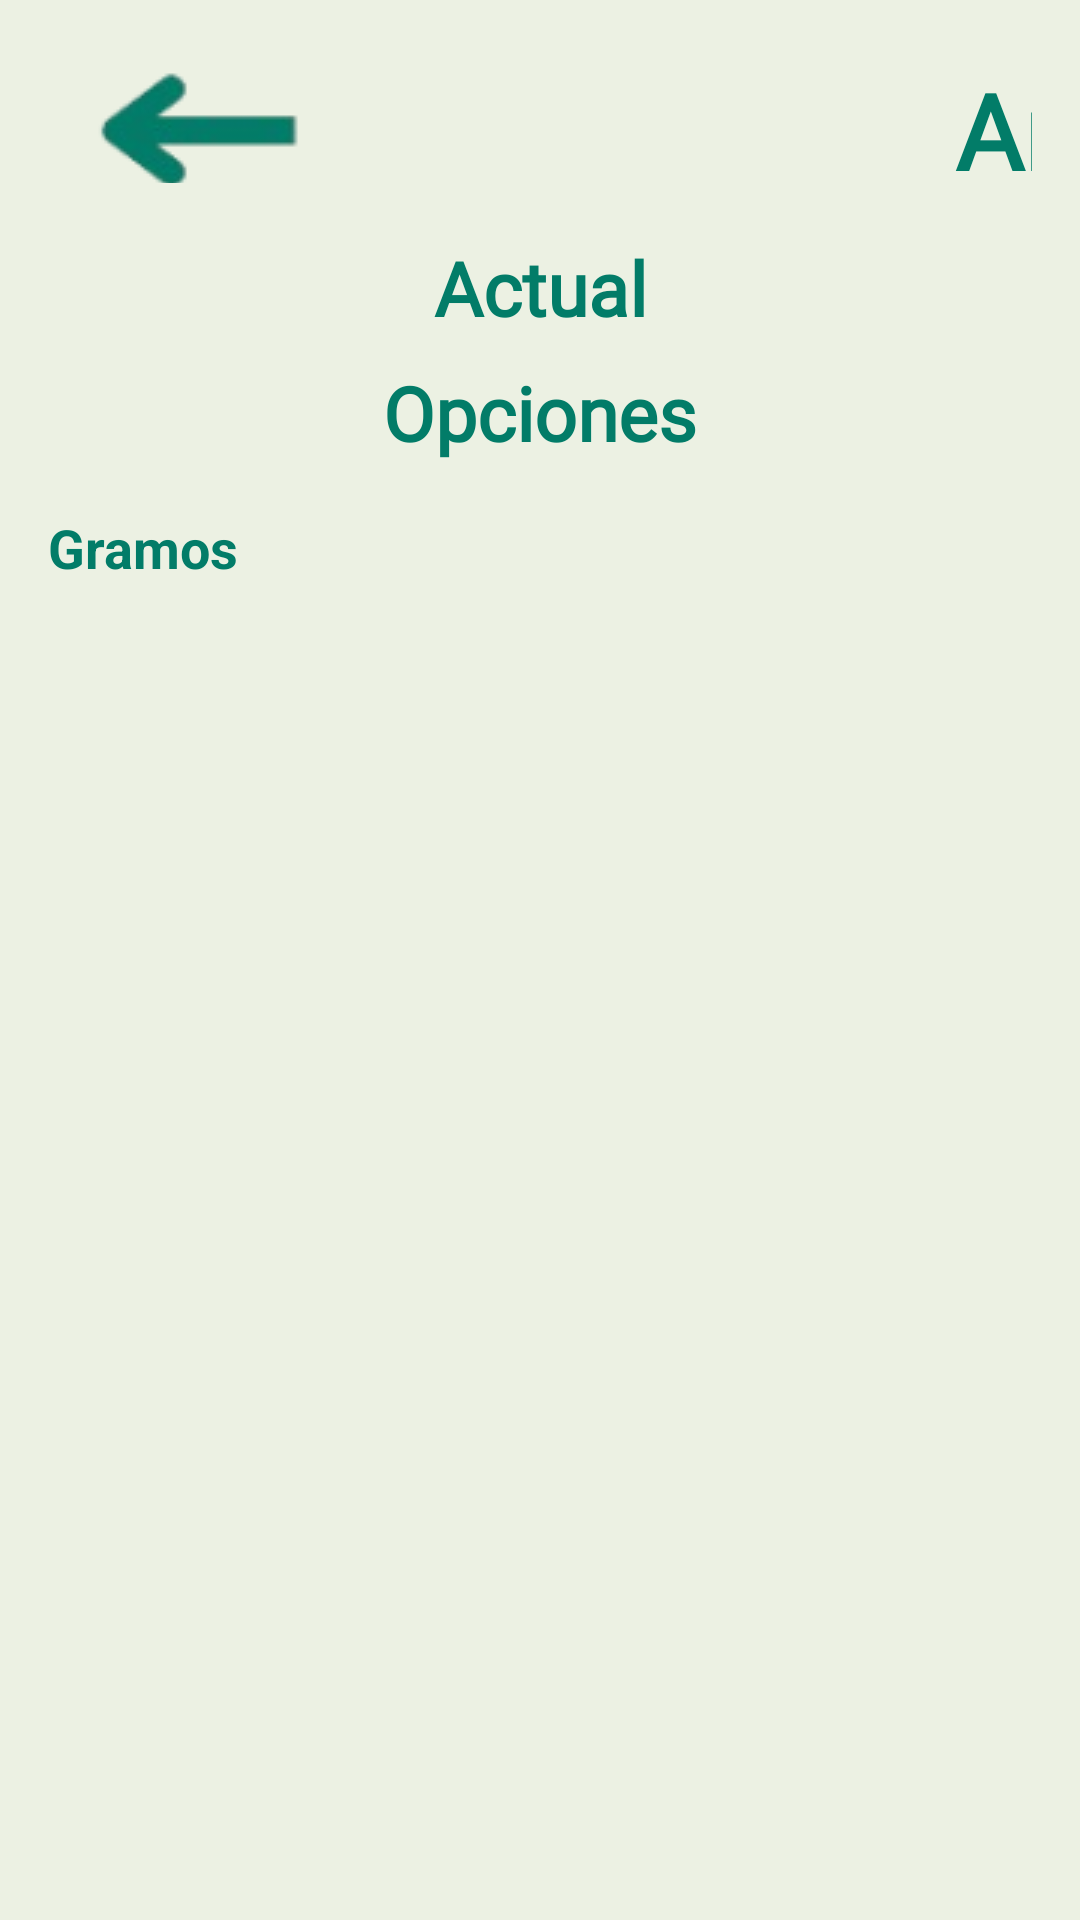

Write the Android layout XML for this screen, with the resource values it uses.
<!-- AndroidManifest.xml: application theme Theme.DietaAlPlato -->
<!-- res/layout/dialog_add_food_to_food_diet.xml -->
<?xml version="1.0" encoding="utf-8"?>
<LinearLayout xmlns:android="http://schemas.android.com/apk/res/android"
    xmlns:app="http://schemas.android.com/apk/res-auto"
    android:layout_width="match_parent"
    android:layout_height="wrap_content"
    android:orientation="vertical"
    android:background="#DDE9EFDF"
    android:padding="16dp">

    <ScrollView
        android:layout_width="match_parent"
        android:layout_height="0dp"
        android:layout_weight="1"
        android:fillViewport="true"
        android:layout_gravity="center">

        <LinearLayout
            android:layout_width="match_parent"
            android:layout_height="wrap_content"
            android:orientation="vertical">

            <LinearLayout
                android:layout_width="match_parent"
                android:layout_height="wrap_content"
                android:orientation="horizontal">

                <ImageButton
                    android:id="@+id/bttReturn"
                    android:layout_height="45dp"
                    android:layout_width="100dp"
                    android:backgroundTint="#00FFFFFF"
                    app:srcCompat="@drawable/gobacksinfondo"
                    android:layout_marginBottom="10dp"/>

                <TextView
                    android:id="@+id/titulo"
                    android:layout_width="700dp"
                    android:layout_height="match_parent"
                    android:fontFamily="@font/lily_script_one"
                    android:gravity="center"
                    android:text="Añade un Alimento"
                    android:textColor="#027C68"
                    android:textSize="35sp"
                    android:textStyle="bold" />

                <ImageButton
                    android:layout_width="100dp"
                    android:layout_height="45dp"
                    android:backgroundTint="#00FFFFFF"
                    android:onClick="onClickReturn"
                    android:visibility="invisible"
                    app:srcCompat="@drawable/gobacksinfondo" />

            </LinearLayout>

            <LinearLayout
                android:layout_width="match_parent"
                android:layout_height="wrap_content"
                android:orientation="vertical"
                android:gravity="center_vertical"
                android:layout_marginBottom="8dp">

                <TextView
                    android:layout_width="match_parent"
                    android:layout_height="wrap_content"
                    android:gravity="center"
                    android:fontFamily="@font/lily_script_one"
                    android:text="Actual"
                    android:textSize="25sp"
                    android:textStyle="bold"
                    android:textColor="#027C68"
                    android:layout_marginTop="8dp" />

                <LinearLayout
                    android:id="@+id/actualLayout"
                    android:layout_width="match_parent"
                    android:layout_height="wrap_content"
                    android:orientation="vertical"
                    android:gravity="center_vertical"
                    android:layout_weight="1"
                    android:background="@drawable/bg_food_item"
                    android:textSize="18sp"/>

                <TextView
                    android:layout_width="match_parent"
                    android:layout_height="wrap_content"
                    android:gravity="center"
                    android:fontFamily="@font/lily_script_one"
                    android:text="Opciones"
                    android:textSize="25sp"
                    android:textStyle="bold"
                    android:textColor="#027C68"
                    android:layout_marginTop="8dp" />

                <LinearLayout
                    android:id="@+id/addLayout"
                    android:layout_width="match_parent"
                    android:layout_height="wrap_content"
                    android:orientation="vertical"
                    android:gravity="center_vertical"
                    android:layout_weight="1"
                    android:background="@drawable/bg_food_item"
                    android:textSize="18sp"/>


            </LinearLayout>

            <TextView
                android:layout_width="match_parent"
                android:layout_height="match_parent"
                android:text="Gramos"
                android:textSize="18sp"
                android:textStyle="bold"
                android:textColor="#027C68"
                android:layout_marginTop="8dp" />

            <LinearLayout
                android:layout_width="match_parent"
                android:layout_height="wrap_content"
                android:orientation="horizontal"
                android:gravity="center_vertical">

                <EditText
                    android:id="@+id/inputgr"
                    android:hint="gr"
                    android:layout_width="250dp"
                    android:layout_height="wrap_content"
                    android:autofillHints=""
                    android:background="@android:drawable/edit_text"
                    android:inputType="textCapWords"
                    android:padding="10dp"
                    android:textSize="16sp" />

                <Button
                    android:id="@+id/btnDecrementProt100"
                    android:layout_width="wrap_content"
                    android:layout_height="52dp"
                    android:text="–"
                    android:backgroundTint="#40027C68"
                    android:minWidth="48dp" />

                <Button
                    android:id="@+id/btnIncrementProt100"
                    android:layout_width="wrap_content"
                    android:layout_height="52dp"
                    android:text="+"
                    android:backgroundTint="#40027C68"
                    android:minWidth="48dp"
                    android:layout_marginRight="16dp"/>

                <Button
                    android:id="@+id/buttonGuardar"
                    android:layout_width="match_parent"
                    android:layout_height="wrap_content"
                    android:backgroundTint="#027C68"

                    android:textSize="18sp"
                    android:text="Guardar Cambios" />
            </LinearLayout>

            
            <TextView
                android:id="@+id/txtMensajeErrorAlimento"
                android:layout_width="match_parent"
                android:layout_height="wrap_content"
                android:text=""
                android:textColor="#B00020"
                android:textSize="14sp"
                android:visibility="gone"
                android:gravity="center"
                android:paddingTop="4dp"
                android:paddingBottom="8dp" />

        </LinearLayout>

    </ScrollView>

</LinearLayout>
<!-- resources referenced by this layout -->
<resources>
  <!-- drawable bg_food_item (drawable) -->
  <?xml version="1.0" encoding="utf-8"?>
  <shape xmlns:android="http://schemas.android.com/apk/res/android">
      <solid android:color="#F2FFFFFF"/> 
      <corners android:radius="12dp"/>
      <stroke android:color="#CCCCCC" android:width="1dp"/>
  </shape>
  <!-- drawable gobacksinfondo: png bitmap (drawable, 8881 bytes) -->
  <style name="Theme.DietaAlPlato" parent="Theme.MaterialComponents.DayNight.DarkActionBar">
          
          <item name="colorPrimary">@color/purple_500</item>
          <item name="colorPrimaryVariant">@color/purple_700</item>
          <item name="colorOnPrimary">@color/white</item>
          
          <item name="colorSecondary">@color/teal_200</item>
          <item name="colorSecondaryVariant">@color/teal_700</item>
          <item name="colorOnSecondary">@color/black</item>
          
          <item name="android:statusBarColor">?attr/colorPrimaryVariant</item>
          
          <item name="windowActionBar">false</item>
          <item name="windowNoTitle">true</item>
  
      </style>
  <color name="purple_500">#FF6200EE</color>
  <color name="purple_700">#FF3700B3</color>
  <color name="white">#FFFFFFFF</color>
  <color name="teal_200">#FF03DAC5</color>
  <color name="teal_700">#FF018786</color>
  <color name="black">#FF000000</color>
</resources>
